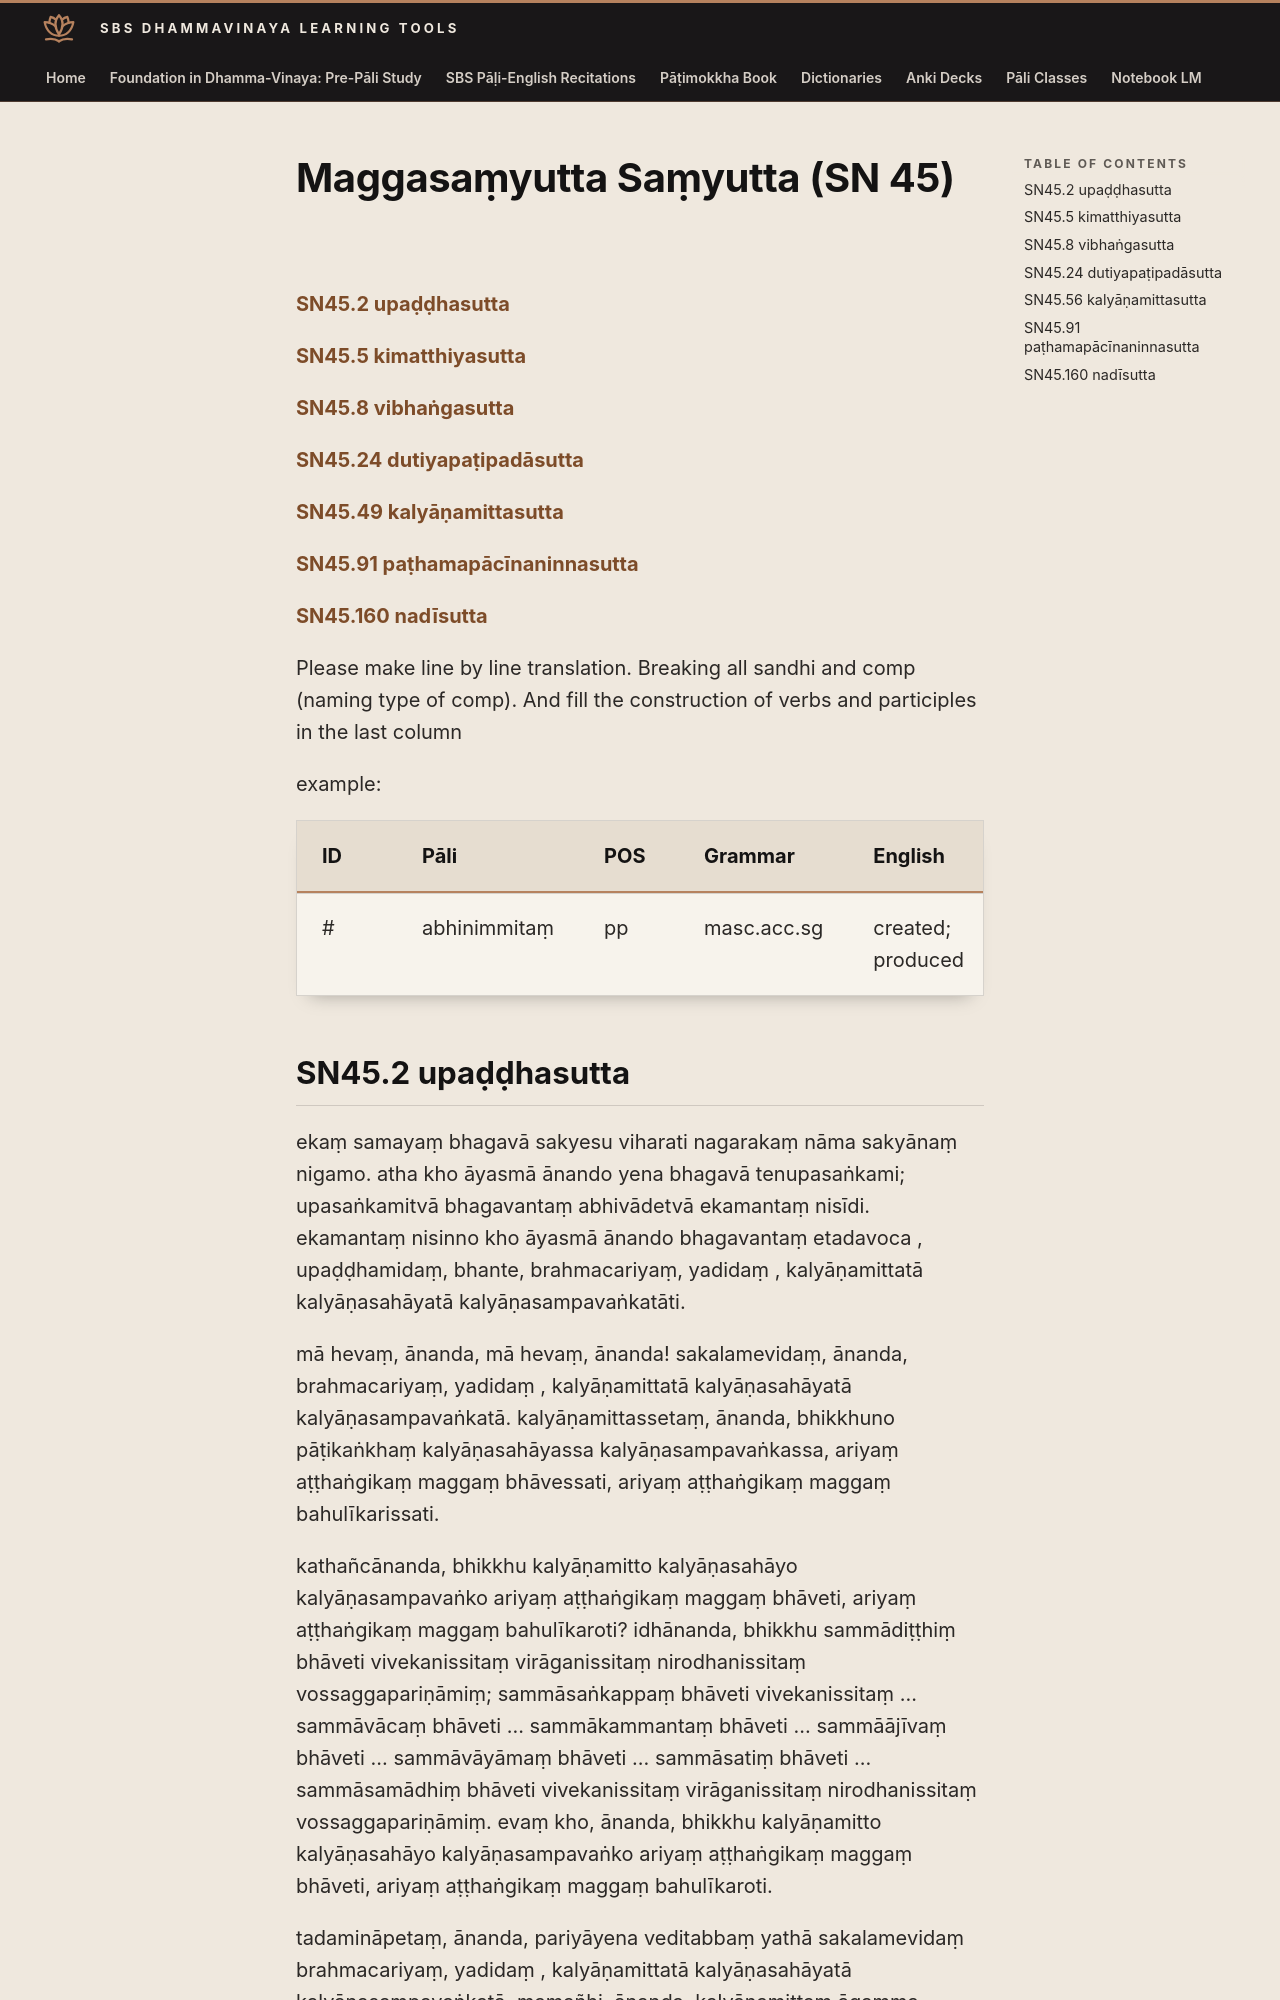

repository: sasanarakkha/study-tools · page: 6-pali-class/suttas/maggasamyutta-samyutta-sn-45/index.html · generator: mkdocs

# Maggasaṃyutta Saṃyutta (SN 45)

[SN45.2 upaḍḍhasutta](#sn452-upaddhasutta)

[SN45.5 kimatthiyasutta](#sn455-kimatthiyasutta)

[SN45.8 vibhaṅgasutta](#sn458-vibhangasutta)

[SN45.24 dutiyapaṭipadāsutta](#sn4524-dutiyapatipadasutta)

[SN45.49 kalyāṇamittasutta](#sn4556-kalyanamittasutta)

[SN45.91 paṭhamapācīnaninnasutta](#sn4591-pathamapacinaninnasutta)

[SN45.160 nadīsutta](#sn45160-nadisutta)

Please make line by line translation. Breaking all sandhi and comp (naming type of comp). And fill the construction of verbs and participles in the last column

example:

| ID | Pāli | POS | Grammar | English | Construction |
| --- | --- | --- | --- | --- | --- |
| # | abhinimmitaṃ | pp | masc.acc.sg | created; produced | abhi + nī + √mā + ta |
